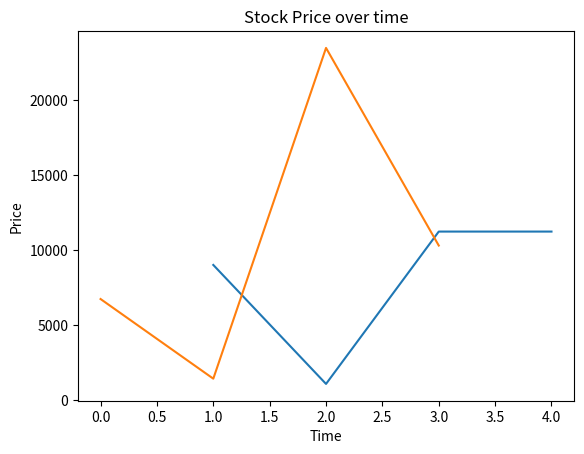

Reproduce this figure in Python.
# adding graphing to the project
import matplotlib.pyplot as plt

x_axis = [1, 2, 3, 4]
y_axis = [9000, 1075, 11223, 11223]
y_axis1 = [6730, 1424, 23456, 10293]
plt.plot(x_axis, y_axis, y_axis1)
plt.title("Stock Price over time")
plt.xlabel("Time")
plt.ylabel("Price")
plt.show()
